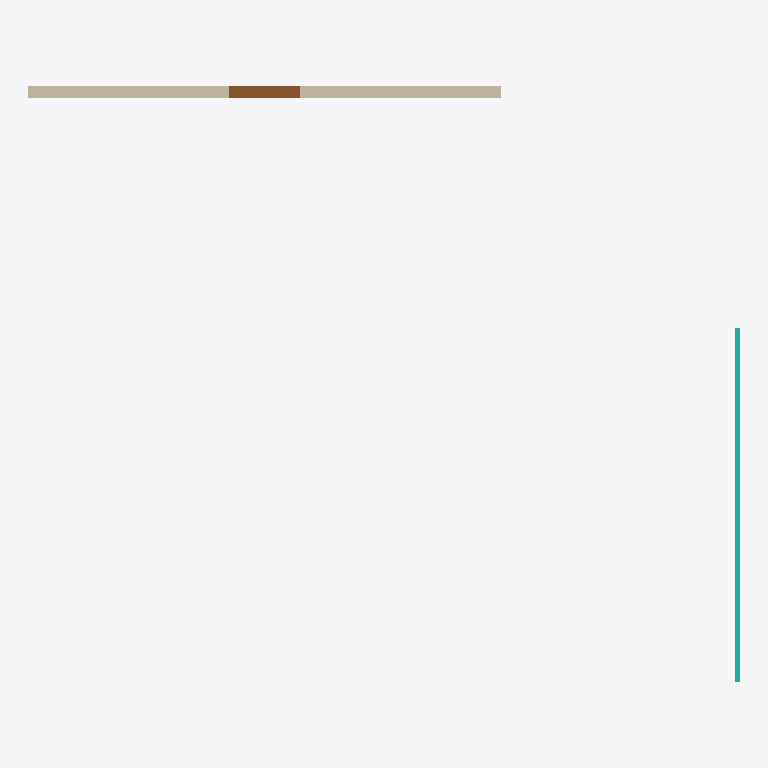
Plan cut of the same IFC building model at storey 'Ground' (level 0.00 m, cut at 1.40 m), seen from above with north up, elements coloured by IFC class: 1 wall (beige), 1 curtain wall (teal), 1 door (brown). Cut surfaces are drawn darker.
Extent 9.2 m × 7.7 m × 2.7 m (x, y, z). Storeys (1): Ground at 0.00 m. Elements (3): 1 IfcCurtainWall, 1 IfcDoor, 1 IfcWallStandardCase.

HEADER;
FILE_DESCRIPTION(('ViewDefinition [CoordinationView_V2.0]'),'2;1');
FILE_NAME('feet-curved.ifc','2026-11-07T00:00:00',(''),(''),'hand-written test fixture','','');
FILE_SCHEMA(('IFC2X3'));
ENDSEC;
DATA;
#1=IFCPROJECT('1aaaaaaaaaaaaaaaaaaaa1',$,'Feet Studio',$,$,$,$,(#20),#10);
#50=IFCBUILDINGSTOREY('1aaaaaaaaaaaaaaaaaaaa4',$,'Ground',$,$,#51,$,$,.ELEMENT.,0.0);
#110=IFCWALLSTANDARDCASE('1aaaaaaaaaaaaaaaaaaac2',$,'Straight wall',$,$,#111,#112,$);
#200=IFCCURTAINWALL('1aaaaaaaaaaaaaaaaaaae1',$,'Curtain wall',$,$,#51,$,$);
#300=IFCDOOR('1aaaaaaaaaaaaaaaaaaaf1',$,'Door',$,$,#301,#302,$,7.0,3.0);
ENDSEC;
